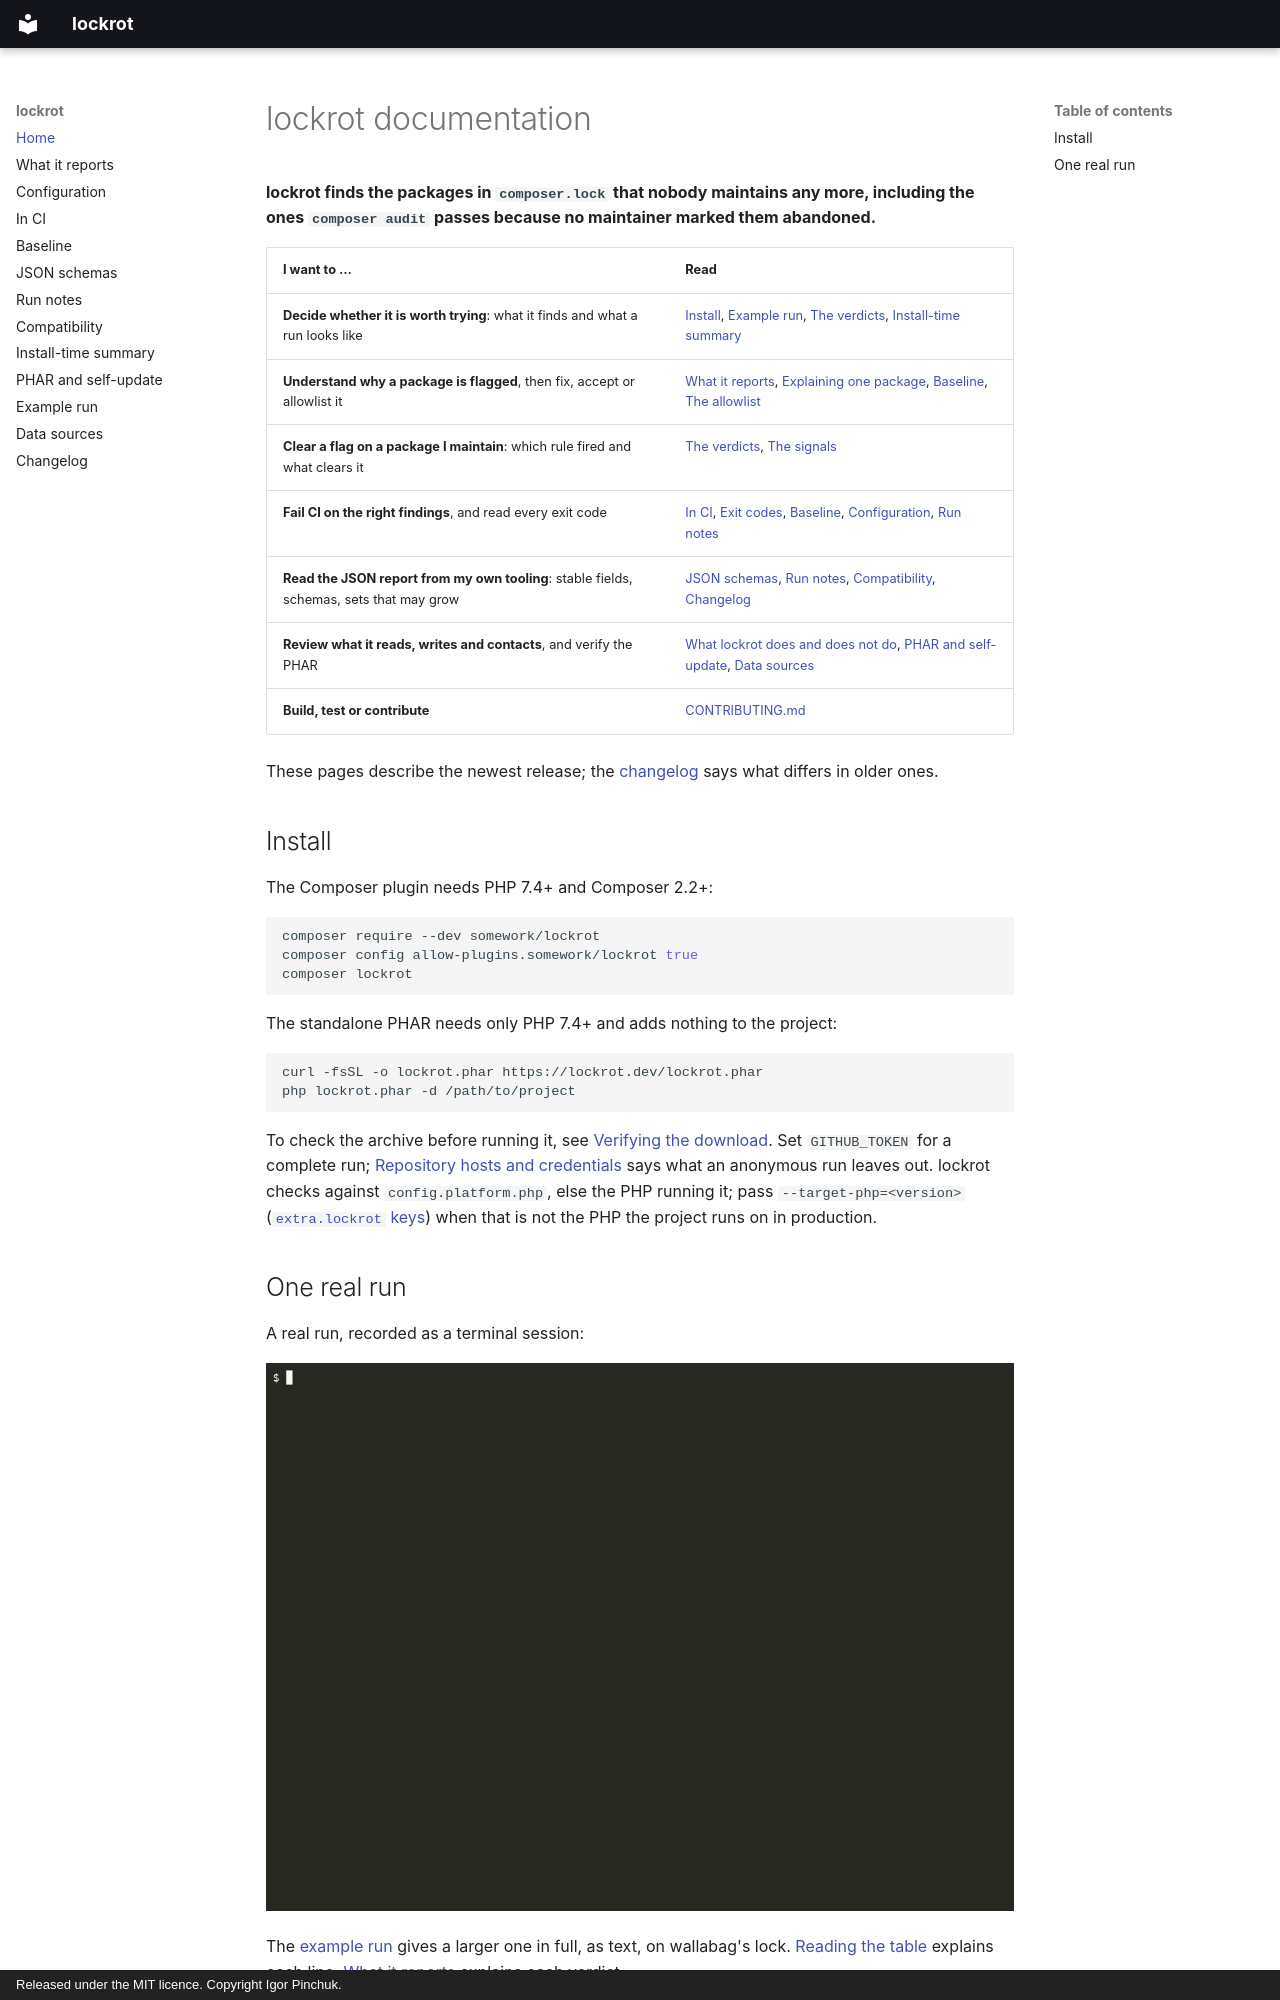

repository: somework/lockrot · page: index.html · generator: mkdocs · copyright: Released under the MIT licence. Copyright Igor Pinchuk.

---
title: lockrot documentation — unmaintained packages in composer.lock
description: "lockrot finds the unmaintained, archived and branch-pinned packages in composer.lock that composer audit passes. Install it, see a real run, find your page."
---

# lockrot documentation

**lockrot finds the packages in `composer.lock` that nobody maintains any more, including the ones
`composer audit` passes because no maintainer marked them abandoned.**

| I want to … | Read |
|---|---|
| **Decide whether it is worth trying**: what it finds and what a run looks like | [Install](#install), [Example run](example-run.md), [The verdicts](verdicts.md#the-nine-verdicts), [Install-time summary](install-time.md) |
| **Understand why a package is flagged**, then fix, accept or allowlist it | [What it reports](verdicts.md), [Explaining one package](configuration.md#explaining-one-package), [Baseline](baseline.md), [The allowlist](configuration.md#the-allowlist) |
| **Clear a flag on a package I maintain**: which rule fired and what clears it | [The verdicts](verdicts.md#the-nine-verdicts), [The signals](verdicts.md#the-signals) |
| **Fail CI on the right findings**, and read every exit code | [In CI](ci.md), [Exit codes](ci.md#exit-codes), [Baseline](baseline.md), [Configuration](configuration.md), [Run notes](notes.md) |
| **Read the JSON report from my own tooling**: stable fields, schemas, sets that may grow | [JSON schemas](schema.md), [Run notes](notes.md), [Compatibility](compatibility.md), [Changelog](changelog.md) |
| **Review what it reads, writes and contacts**, and verify the PHAR | [What lockrot does and does not do](https://github.com/somework/lockrot/blob/main/SECURITY.md#what-lockrot-does-and-does-not-do), [PHAR and self-update](phar.md), [Data sources](internals.md) |
| **Build, test or contribute** | [CONTRIBUTING.md](https://github.com/somework/lockrot/blob/main/CONTRIBUTING.md) |

These pages describe the newest release; the [changelog](changelog.md) says what differs in older
ones.

## Install

The Composer plugin needs PHP 7.4+ and Composer 2.2+:

```bash
composer require --dev somework/lockrot
composer config allow-plugins.somework/lockrot true
composer lockrot
```

The standalone PHAR needs only PHP 7.4+ and adds nothing to the project:

```bash
curl -fsSL -o lockrot.phar https://lockrot.dev/lockrot.phar
php lockrot.phar -d /path/to/project
```

To check the archive before running it, see
[Verifying the download](phar.md#verifying-the-download). Set `GITHUB_TOKEN` for a complete run;
[Repository hosts and credentials](internals.md#repository-hosts-and-credentials) says what an
anonymous run leaves out. lockrot checks against `config.platform.php`, else the PHP running it;
pass `--target-php=<version>` ([`extra.lockrot` keys](configuration.md#extralockrot-keys)) when
that is not the PHP the project runs on in production.
